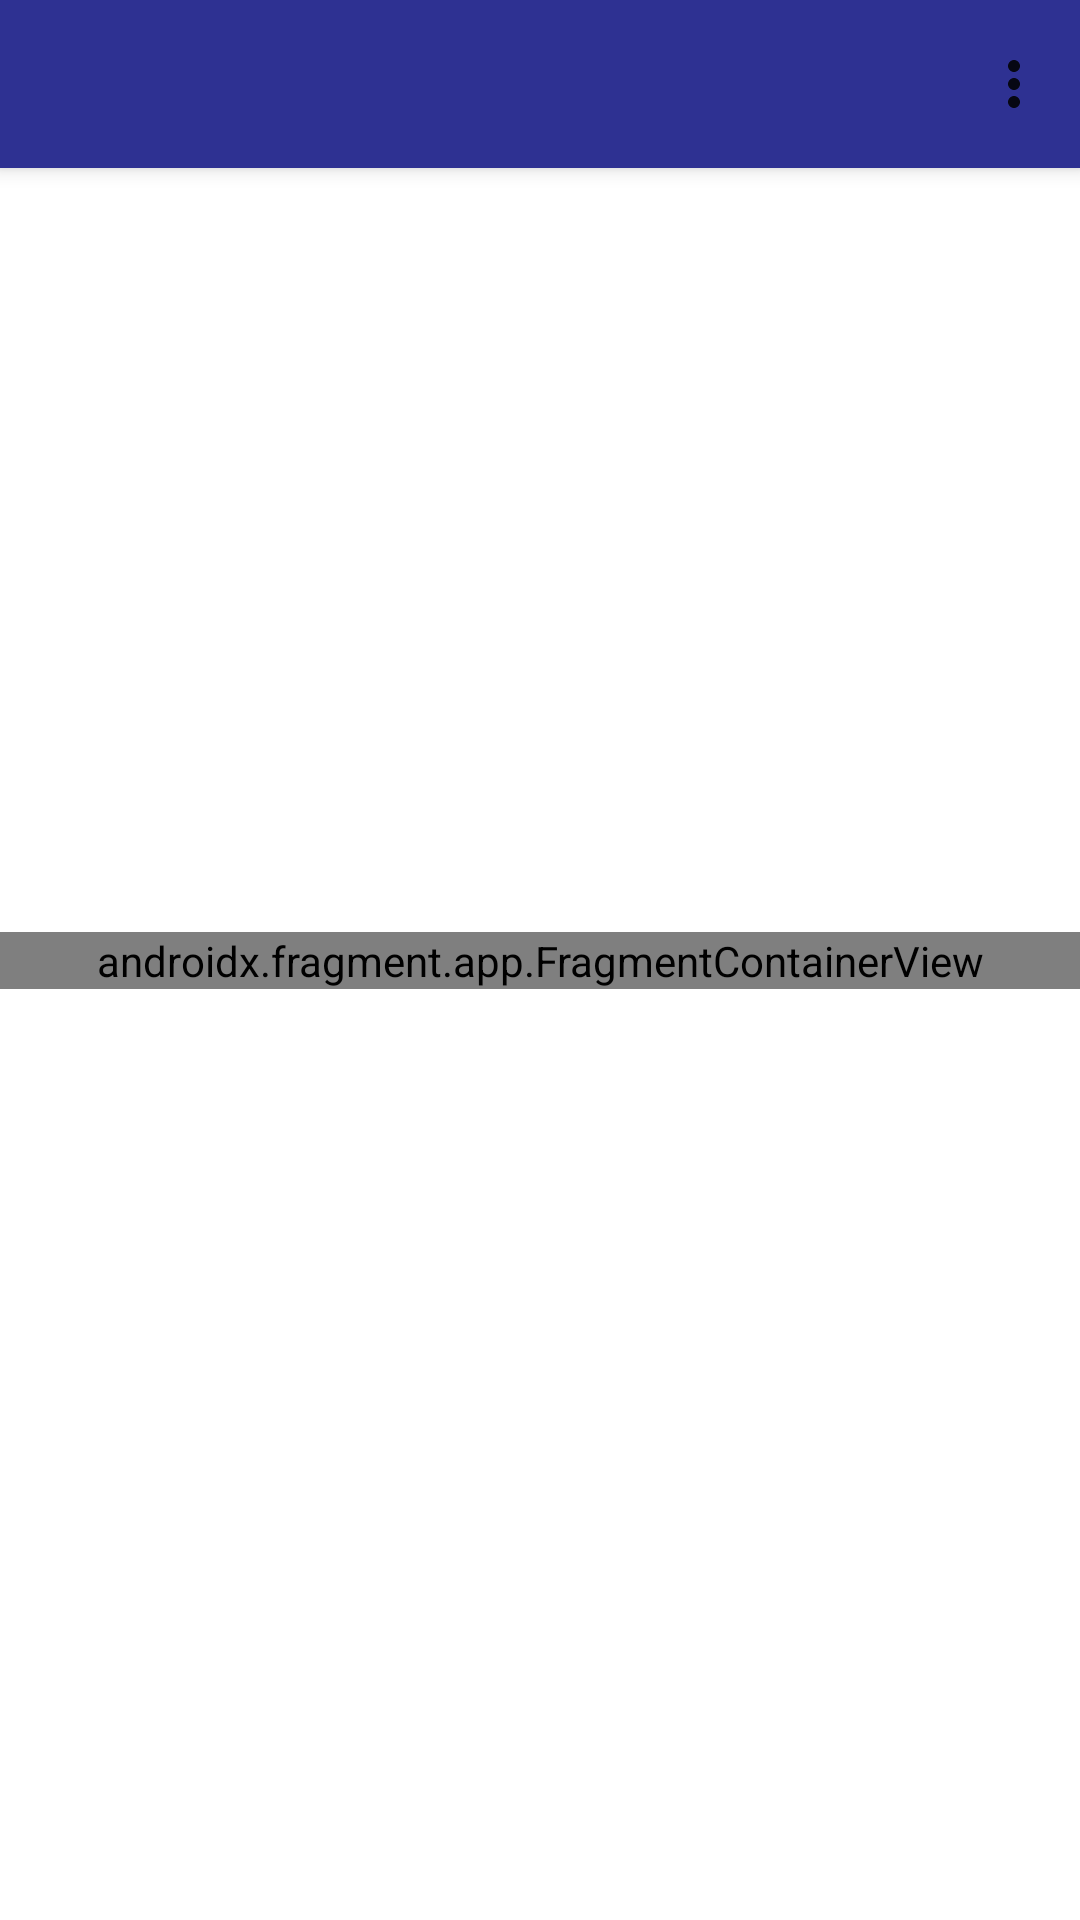

Android layout source for this screen:
<!-- AndroidManifest.xml: application theme Theme.TurApp -->
<!-- res/layout/activity_main.xml -->
<?xml version="1.0" encoding="utf-8"?>
<androidx.constraintlayout.widget.ConstraintLayout xmlns:android="http://schemas.android.com/apk/res/android"
    xmlns:app="http://schemas.android.com/apk/res-auto"
    xmlns:tools="http://schemas.android.com/tools"
    android:layout_width="match_parent"
    android:layout_height="match_parent">

    <androidx.appcompat.widget.Toolbar
        android:id="@+id/turToolbar"
        android:layout_width="match_parent"
        android:layout_height="?attr/actionBarSize"
        android:background="?attr/colorPrimary"
        android:elevation="4dp"
        android:theme="@style/ThemeOverlay.AppCompat.ActionBar"
        app:layout_constraintStart_toStartOf="parent"
        app:layout_constraintTop_toTopOf="parent"
        app:menu="@menu/app_bar_menu"
        app:popupTheme="@style/ThemeOverlay.AppCompat.Light" />


    <androidx.fragment.app.FragmentContainerView
        android:id="@+id/nav_host_fragment"
        android:name="androidx.navigation.fragment.NavHostFragment"
        android:layout_width="match_parent"
        android:layout_height="wrap_content"
        app:defaultNavHost="true"
        app:layout_constraintBottom_toBottomOf="parent"
        app:layout_constraintTop_toTopOf="parent"
        app:navGraph="@navigation/nav_graph"
        tools:layout_editor_absoluteY="677dp" />
</androidx.constraintlayout.widget.ConstraintLayout>
<!-- resources referenced by this layout -->
<resources>
  <style name="Theme.TurApp" parent="Theme.MaterialComponents.DayNight.NoActionBar">
          
          <item name="colorPrimary">@color/theme_blue</item>
          <item name="colorPrimaryVariant">@color/theme_blue</item>
          <item name="colorOnPrimary">@color/white</item>
          
          <item name="colorSecondary">@color/teal_200</item>
          <item name="colorSecondaryVariant">@color/teal_700</item>
          <item name="colorOnSecondary">@color/black</item>
          
          <item name="android:statusBarColor">?attr/colorPrimaryVariant</item>
          
      </style>
  <color name="theme_blue">#2E3192</color>
  <color name="white">#FFFFFFFF</color>
  <color name="teal_200">#FF03DAC5</color>
  <color name="teal_700">#FF018786</color>
  <color name="black">#FF000000</color>
</resources>
